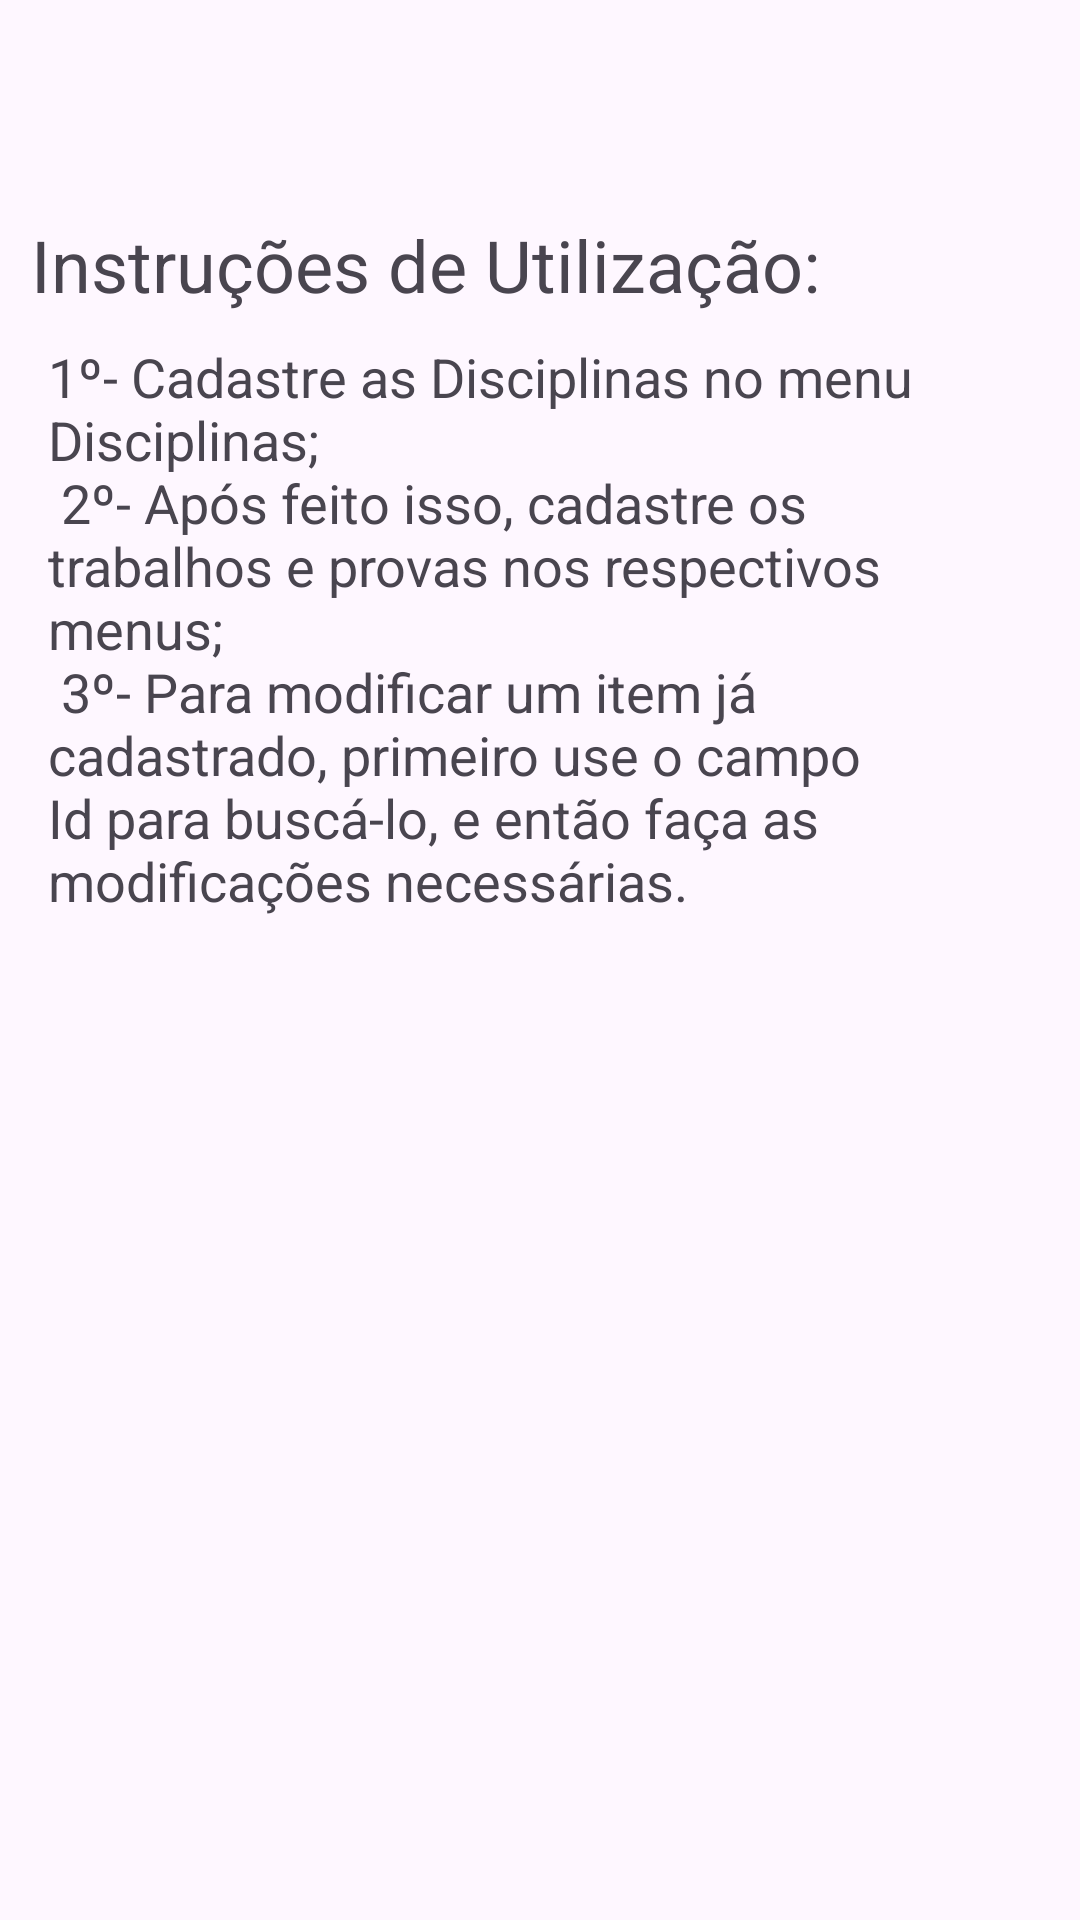

Write the Android layout XML for this screen, with the resource values it uses.
<!-- AndroidManifest.xml: application theme Theme.GestorDeProvasETrabalhos -->
<!-- res/layout/fragment_inicio.xml -->
<?xml version="1.0" encoding="utf-8"?>
<androidx.constraintlayout.widget.ConstraintLayout xmlns:android="http://schemas.android.com/apk/res/android"
    xmlns:app="http://schemas.android.com/apk/res-auto"
    xmlns:tools="http://schemas.android.com/tools"
    android:id="@+id/fragmentInicio"
    android:layout_width="match_parent"
    android:layout_height="match_parent"
    tools:context=".InicioFragment">

    <TextView
        android:id="@+id/tvInicio"
        android:layout_width="wrap_content"
        android:layout_height="wrap_content"
        android:layout_marginTop="72dp"
        android:text="@string/instrucoes1"
        android:textSize="24sp"
        app:layout_constraintEnd_toEndOf="parent"
        app:layout_constraintHorizontal_bias="0.107"
        app:layout_constraintStart_toStartOf="parent"
        app:layout_constraintTop_toTopOf="parent" />

    <TextView
        android:id="@+id/tvInstrucoes"
        android:layout_width="0dp"
        android:layout_height="wrap_content"
        android:layout_marginStart="16dp"
        android:layout_marginTop="9dp"
        android:layout_marginEnd="16dp"
        android:text="@string/instrucoes2"
        android:textSize="18sp"
        app:layout_constraintEnd_toEndOf="parent"
        app:layout_constraintStart_toStartOf="parent"
        app:layout_constraintTop_toBottomOf="@+id/tvInicio" />
</androidx.constraintlayout.widget.ConstraintLayout>
<!-- resources referenced by this layout -->
<resources>
  <string name="instrucoes1">Instruções de Utilização:</string>
  <string name="instrucoes2">
          1º- Cadastre as Disciplinas no menu Disciplinas;\n
          2º- Após feito isso, cadastre os trabalhos e provas nos respectivos menus;\n
          3º- Para modificar um item já cadastrado, primeiro use o campo Id para buscá-lo, e então faça as modificações necessárias.
      </string>
  <style name="Theme.GestorDeProvasETrabalhos" parent="Base.Theme.GestorDeProvasETrabalhos" />
  <style name="Base.Theme.GestorDeProvasETrabalhos" parent="Theme.Material3.DayNight">
          
          
      </style>
</resources>
